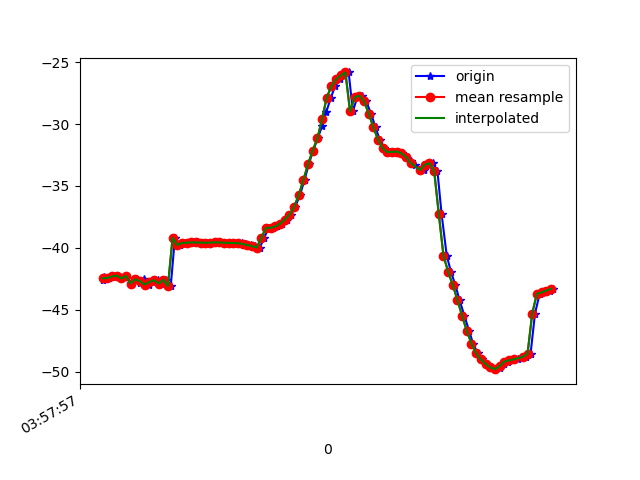

The file beside this chart, header and first rows:
1618199877562, 895540515958592, -42.584633, 35.262653, -17.429731
1618199877565, 895540535189362, -42.33, 35.1, -17.51
1618199877587, 895540554420132, -42.43, 35.37, -16.71
1618199877605, 895540573650902, -42.31, 35.4, -17.09
1618199877624, 895540592881672, -42.24, 35.33, -16.33
1618199877644, 895540612112442, -42.47, 35.64, -17.05
1618199877662, 895540631343212, -42.26, 35.32, -16.54
1618199877682, 895540650573982, -42.89, 36.26, -16.91
1618199877700, 895540669804752, -42.53, 35.98, -16.74
1618199877720, 895540689035522, -42.86, 36.56, -15.99
1618199877738, 895540708266292, -42.53, 36.18, -15.97
1618199877758, 895540727497062, -42.96, 36.8, -15.18
1618199877776, 895540746727832, -42.76, 36.57, -15.79
1618199877797, 895540765958602, -42.61, 36.47, -14.89
1618199877814, 895540785189372, -42.88, 37.1, -15.45
1618199877833, 895540804420142, -42.59, 36.69, -15.24
1618199877852, 895540823650912, -43.09, 37.34, -14.7
1618199877870, 895540842881682, -39.18, 35.83, -16.96
1618199877892, 895540862112452, -39.77, 36.98, -14.34
1618199877910, 895540881343222, -39.61, 36.8, -14.1
1618199877931, 895540900573992, -39.58, 36.85, -13.85
1618199877949, 895540919804762, -39.56, 36.87, -13.68
1618199877970, 895540939035532, -39.56, 36.86, -13.49
1618199877985, 895540958266302, -39.58, 36.83, -13.31
1618199878006, 895540977497072, -39.59, 36.86, -13.13
1618199878025, 895540996727842, -39.58, 36.95, -12.97
1618199878044, 895541015958612, -39.56, 37.01, -12.79
1618199878062, 895541035189382, -39.57, 37.01, -12.59
1618199878081, 895541054420152, -39.59, 36.97, -12.38
1618199878100, 895541073650922, -39.6, 37, -12.19
1618199878120, 895541092881692, -39.61, 37.11, -11.99
1618199878137, 895541112112462, -39.61, 37.23, -11.79
1618199878157, 895541131343232, -39.63, 37.31, -11.55
1618199878175, 895541150574002, -39.69, 37.34, -11.27
1618199878197, 895541169804772, -39.77, 37.4, -11
1618199878214, 895541189035542, -39.86, 37.55, -10.73
1618199878233, 895541208266312, -39.97, 37.82, -10.44
1618199878253, 895541227497082, -39.19, 39.64, -11.4
1618199878270, 895541246727852, -38.38, 38.53, -9.922
1618199878290, 895541265958622, -38.38, 38.9, -9.765
1618199878309, 895541285189392, -38.27, 39.17, -9.685
1618199878328, 895541304420162, -38.05, 39.24, -9.73
1618199878349, 895541323650932, -37.74, 39.01, -9.931
1618199878367, 895541342881702, -37.33, 38.5, -10.34
1618199878385, 895541362112472, -36.71, 37.96, -11.1
1618199878405, 895541381343242, -35.75, 37.52, -12.37
1618199878425, 895541400574012, -34.52, 36.8, -14.09
1618199878443, 895541419804782, -33.25, 35.37, -16.13
1618199878462, 895541439035552, -32.14, 33.09, -18.4
1618199878481, 895541458266322, -31.17, 30.36, -21.03
1618199878500, 895541477497092, -30.18, 27.81, -24.1
1618199878518, 895541496727862, -29.03, 25.67, -27.57
1618199878538, 895541515958632, -27.86, 23.61, -31.25
1618199878556, 895541535189402, -26.94, 21.28, -34.82
1618199878577, 895541554420172, -26.39, 18.68, -38.2
1618199878594, 895541573650942, -26.08, 16.1, -41.41
1618199878614, 895541592881712, -25.83, 13.94, -44.51
1618199878632, 895541612112482, -28.97, 11.93, -48.95
1618199878651, 895541631343252, -27.83, 10.94, -50.28
1618199878671, 895541650574022, -27.71, 9.843, -52.93
1618199878689, 895541669804792, -28.16, 8.746, -55.49
... 41 more rows
